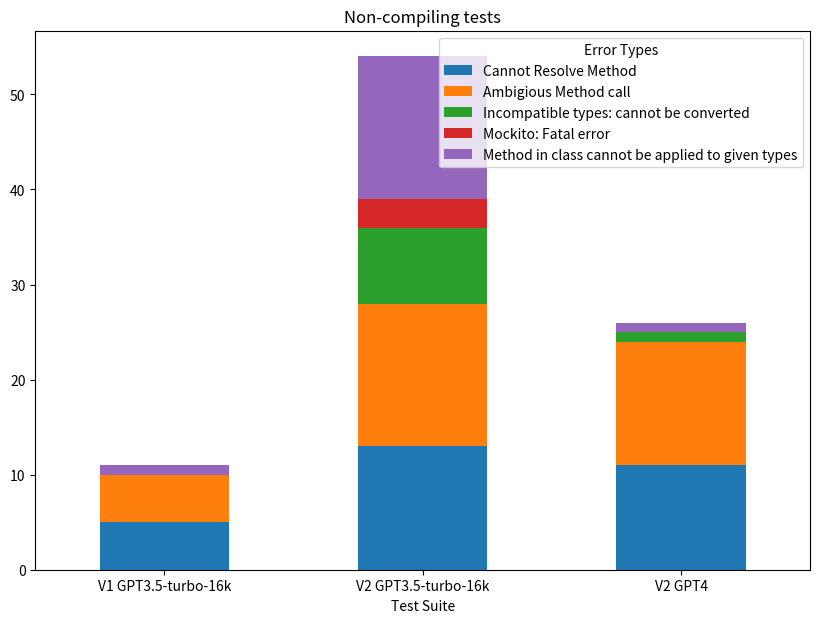

The matplotlib source for this figure:
import pandas as pd
import matplotlib.pyplot as plt

# Incorrect tests
# Num of compiling tests: 1971
'''
data = {
    'Test Suite': ['V1 GPT3.5-turbo-16k', 'V2 GPT3.5-turbo-16k', 'V2 GPT4'],
    'AssertionFailedError': [184, 87, 96],
    'Throws java.lang exception': [10, 11, 10],
    'Mockito Exceptions': [0, 30, 6],
    'Mockito cannot mock/spy because - final class': [0, 10, 10]
}
'''

# Non compiling teests
# Num of all tests: 2501
#'''
data = {
    'Test Suite': ['V1 GPT3.5-turbo-16k', 'V2 GPT3.5-turbo-16k', 'V2 GPT4'],
    'Cannot Resolve Method': [5,13, 11],  # Ambigious method call more common in cases of polymorphism
    'Ambigious Method call': [5, 15, 13],
    'Incompatible types: cannot be converted': [0, 8, 1],
    'Mockito: Fatal error': [0, 3, 0],
    'Method in class cannot be applied to given types': [1, 15, 1]
}

#'''

# Convert the dictionary to a DataFrame
df = pd.DataFrame(data)

# Set the 'Test Suite' column as index
df.set_index('Test Suite', inplace=True)

# Plot a stacked bar chart
ax = df.plot(kind='bar', stacked=True, figsize=(10, 7))

# Rotate x-axis labels
plt.xticks(rotation=0, ha='center')


# Adding titles and labels
plt.title('Non-compiling tests')
plt.title('Non-compiling tests')

plt.xlabel('Test Suite')
#plt.ylabel('Number of Failures')

# Show legend
plt.legend(title='Error Types')

# Display the plot
plt.show()
